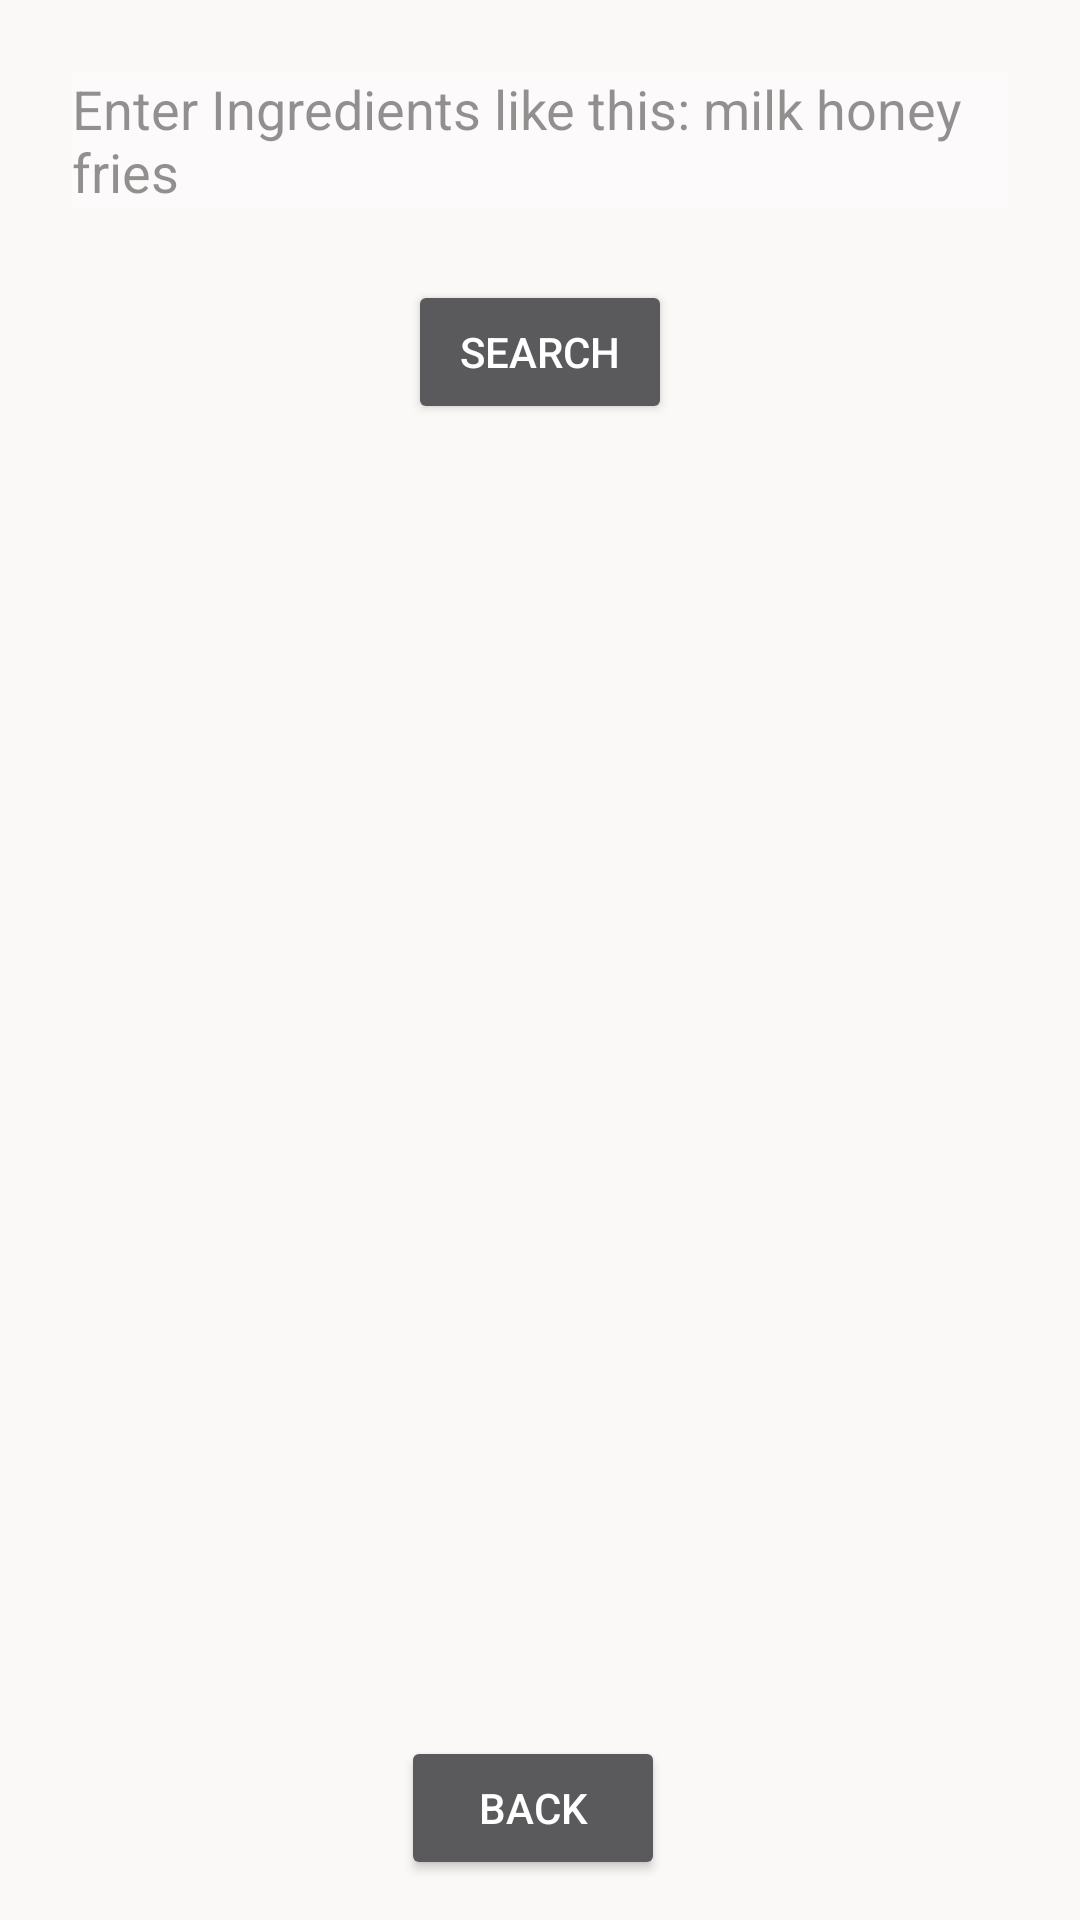

This screen was rendered from an Android layout file. Write that file and the resources it references.
<!-- AndroidManifest.xml: application theme Theme.G55085_android_projet -->
<!-- res/layout/fragment_search_recipe.xml -->
<?xml version="1.0" encoding="utf-8"?>
<layout xmlns:android="http://schemas.android.com/apk/res/android"
    xmlns:app="http://schemas.android.com/apk/res-auto"
    xmlns:tools="http://schemas.android.com/tools"
    tools:context=".SearchRecipe">

    <androidx.constraintlayout.widget.ConstraintLayout
        android:layout_width="match_parent"
        android:layout_height="match_parent"
        android:background="@android:color/white"
        android:backgroundTint="#FBF8F8">

        <EditText
            android:id="@+id/form"
            android:layout_width="0dp"
            android:layout_height="wrap_content"
            android:layout_marginStart="24dp"
            android:layout_marginTop="24dp"
            android:layout_marginEnd="24dp"
            android:background="#DDC6C6"
            android:backgroundTint="#FDFCFC"
            android:hint="@string/hint_form"
            android:textColor="#0B0A0A"
            android:textColorHint="#292727"
            app:layout_constraintEnd_toEndOf="parent"
            app:layout_constraintHorizontal_bias="0.5"
            app:layout_constraintStart_toStartOf="parent"
            app:layout_constraintTop_toTopOf="parent"
            android:alpha="0.5" />

        <Button
            android:id="@+id/searchRecipes"
            android:layout_width="wrap_content"
            android:layout_height="wrap_content"
            android:layout_marginTop="24dp"
            android:text="@string/search"
            app:layout_constraintEnd_toEndOf="@id/form"
            app:layout_constraintStart_toStartOf="@id/form"
            app:layout_constraintTop_toBottomOf="@id/form" />

        <Button
            android:id="@+id/backMain"
            android:layout_width="wrap_content"
            android:layout_height="wrap_content"
            android:layout_marginTop="24dp"
            android:text="@string/back"
            app:layout_constraintBottom_toBottomOf="parent"
            app:layout_constraintEnd_toEndOf="parent"
            app:layout_constraintHorizontal_bias="0.492"
            app:layout_constraintStart_toStartOf="parent"
            app:layout_constraintTop_toBottomOf="@id/searchRecipes"
            app:layout_constraintVertical_bias="0.969" />

        <androidx.recyclerview.widget.RecyclerView
            android:id="@+id/recipe_list"
            android:layout_width="409dp"
            android:layout_height="545dp"
            app:layoutManager="androidx.recyclerview.widget.LinearLayoutManager"
            app:layout_constraintBottom_toTopOf="@+id/backMain"
            app:layout_constraintTop_toBottomOf="@+id/searchRecipes"
            tools:ignore="MissingConstraints"
            tools:layout_editor_absoluteX="1dp" />

    </androidx.constraintlayout.widget.ConstraintLayout>

</layout>
<!-- resources referenced by this layout -->
<resources>
  <string name="back">Back</string>
  <string name="hint_form">Enter Ingredients like this: milk honey fries</string>
  <string name="search">Search</string>
  <style name="Theme.G55085_android_projet" parent="Theme.MaterialComponents">
  
  
          
          <item name="colorPrimary">#7DEF5E</item>
          <item name="colorPrimaryVariant">@color/green</item>
          <item name="colorOnBackground">@color/white</item>
          
          <item name="colorSecondary">@color/teal_200</item>
          <item name="colorSecondaryVariant">@color/teal_700</item>
          <item name="colorOnSecondary">@color/white</item>
          
          <item name="android:statusBarColor">#7DEF5E</item>
          
      </style>
  <color name="green">#49D124</color>
  <color name="white">#FFFFFFFF</color>
  <color name="teal_200">#FF03DAC5</color>
  <color name="teal_700">#FF018786</color>
</resources>
